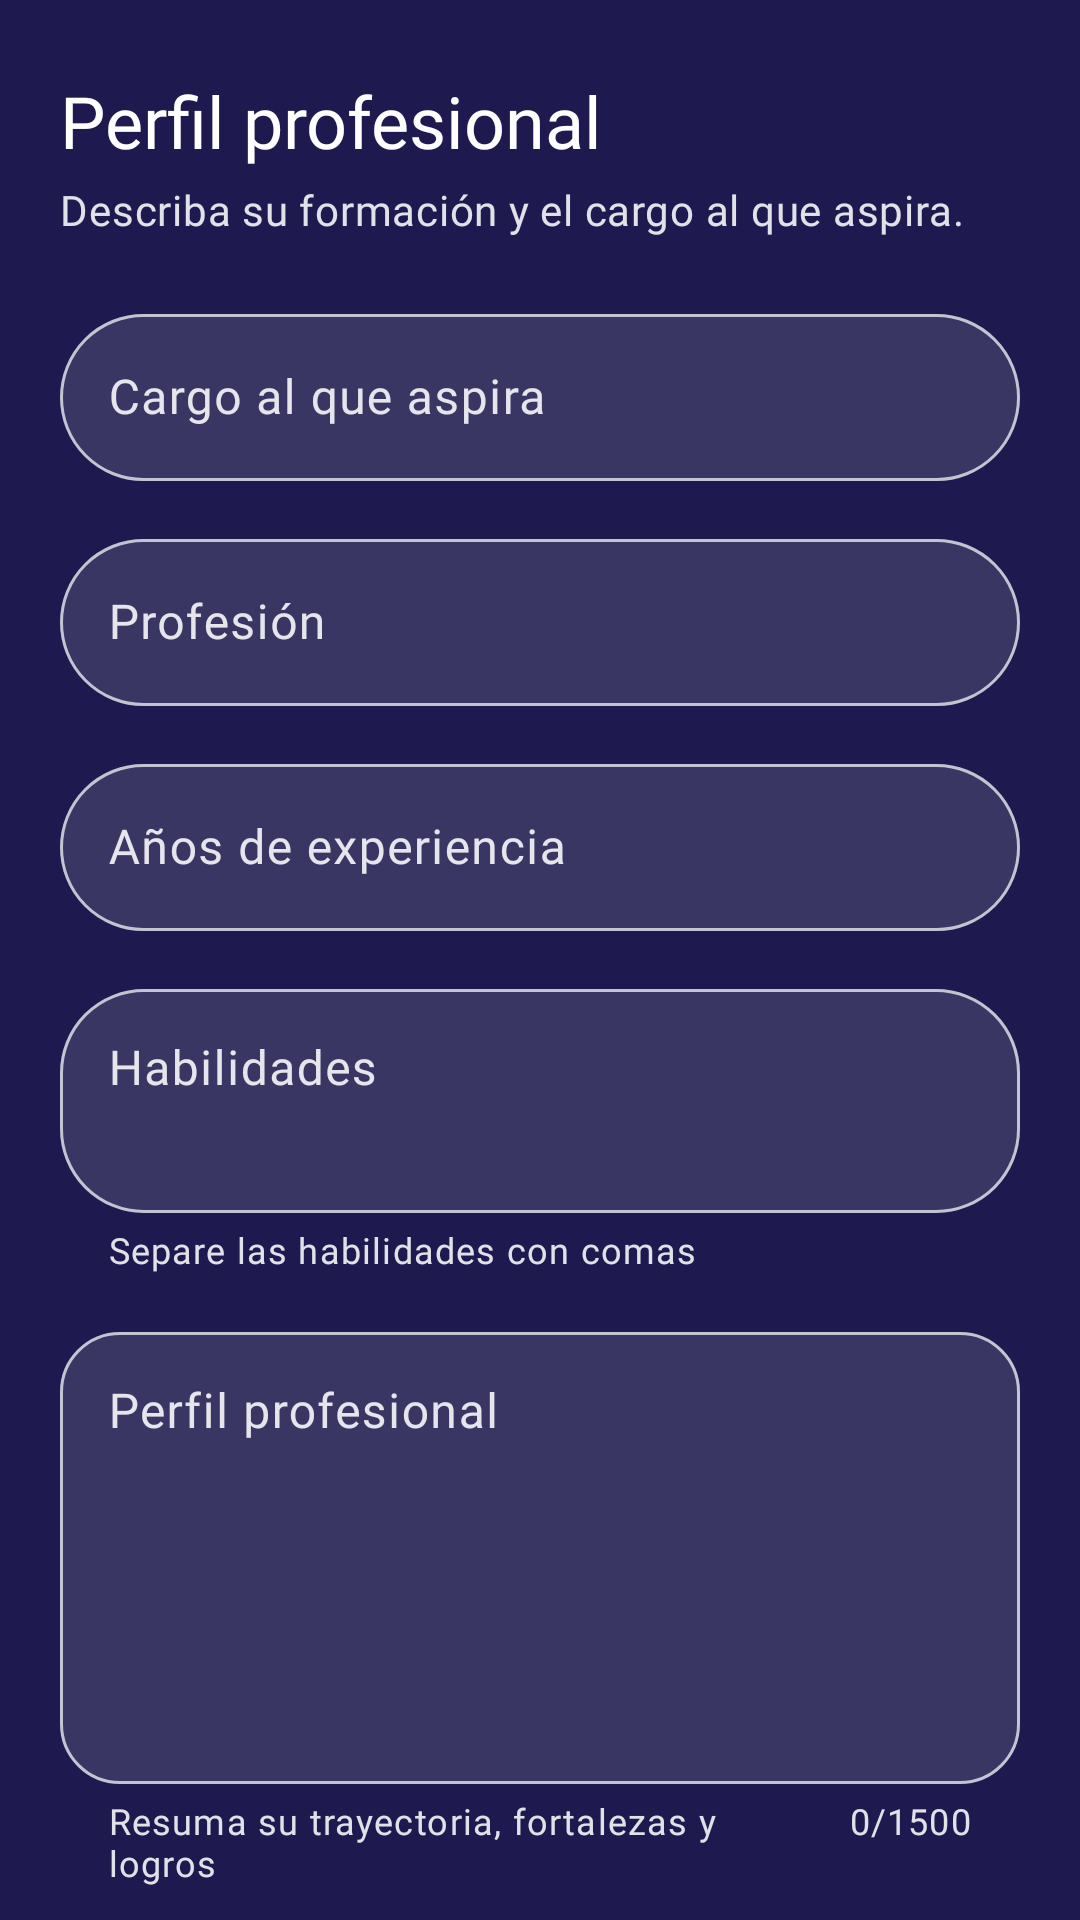

Reconstruct the res/layout file that produces this screen, plus the resources it refers to.
<!-- AndroidManifest.xml: application theme Theme.Formulario -->
<!-- res/layout/paso_profesional.xml -->
<?xml version="1.0" encoding="utf-8"?>
<androidx.core.widget.NestedScrollView xmlns:android="http://schemas.android.com/apk/res/android"
    xmlns:app="http://schemas.android.com/apk/res-auto"
    android:layout_width="match_parent"
    android:layout_height="match_parent"
    android:fillViewport="true">

    <LinearLayout style="@style/Formulario.ContenedorPaso">

        <TextView
            style="@style/Formulario.TituloPaso"
            android:text="@string/titulo_paso_profesional" />

        <TextView
            style="@style/Formulario.DescripcionPaso"
            android:text="@string/desc_paso_profesional" />

        <com.google.android.material.textfield.TextInputLayout
            style="@style/Widget.Formulario.Campo"
            android:hint="@string/campo_cargo_aspira">

            <com.google.android.material.textfield.TextInputEditText
                android:id="@+id/etCargoAspira"
                android:layout_width="match_parent"
                android:layout_height="wrap_content"
                android:imeOptions="actionNext"
                android:inputType="textCapSentences"
                android:maxLength="100" />
        </com.google.android.material.textfield.TextInputLayout>

        <com.google.android.material.textfield.TextInputLayout
            style="@style/Widget.Formulario.Campo"
            android:hint="@string/campo_profesion">

            <com.google.android.material.textfield.TextInputEditText
                android:id="@+id/etProfesion"
                android:layout_width="match_parent"
                android:layout_height="wrap_content"
                android:imeOptions="actionNext"
                android:inputType="textCapSentences"
                android:maxLength="100" />
        </com.google.android.material.textfield.TextInputLayout>

        <com.google.android.material.textfield.TextInputLayout
            style="@style/Widget.Formulario.Campo"
            android:hint="@string/campo_anios">

            <com.google.android.material.textfield.TextInputEditText
                android:id="@+id/etAniosExperiencia"
                android:layout_width="match_parent"
                android:layout_height="wrap_content"
                android:imeOptions="actionNext"
                android:inputType="number"
                android:maxLength="2" />
        </com.google.android.material.textfield.TextInputLayout>

        <com.google.android.material.textfield.TextInputLayout
            style="@style/Widget.Formulario.Campo"
            android:hint="@string/campo_habilidades"
            app:helperText="@string/ayuda_habilidades">

            <com.google.android.material.textfield.TextInputEditText
                android:id="@+id/etHabilidades"
                android:layout_width="match_parent"
                android:layout_height="wrap_content"
                android:gravity="top|start"
                android:inputType="textMultiLine|textCapSentences"
                android:maxLength="500"
                android:minLines="2" />
        </com.google.android.material.textfield.TextInputLayout>

        <com.google.android.material.textfield.TextInputLayout
            style="@style/Widget.Formulario.CampoExtenso"
            android:hint="@string/campo_perfil"
            app:helperText="@string/ayuda_perfil">

            <com.google.android.material.textfield.TextInputEditText
                android:id="@+id/etPerfilProfesional"
                android:layout_width="match_parent"
                android:layout_height="wrap_content"
                android:gravity="top|start"
                android:inputType="textMultiLine|textCapSentences"
                android:maxLength="@integer/max_texto_extenso"
                android:minLines="6" />
        </com.google.android.material.textfield.TextInputLayout>
    </LinearLayout>
</androidx.core.widget.NestedScrollView>
<!-- resources referenced by this layout -->
<resources>
  <integer name="max_texto_extenso">1500</integer>
  <string name="ayuda_habilidades">Separe las habilidades con comas</string>
  <string name="ayuda_perfil">Resuma su trayectoria, fortalezas y logros</string>
  <string name="campo_anios">Años de experiencia</string>
  <string name="campo_cargo_aspira">Cargo al que aspira</string>
  <string name="campo_habilidades">Habilidades</string>
  <string name="campo_perfil">Perfil profesional</string>
  <string name="campo_profesion">Profesión</string>
  <string name="desc_paso_profesional">Describa su formación y el cargo al que aspira.</string>
  <string name="titulo_paso_profesional">Perfil profesional</string>
  <style name="TextAppearance.Formulario.Secundario" parent="TextAppearance.Material3.BodyMedium">
          <item name="fontFamily">@font/quicksand_light</item>
          <item name="android:fontFamily">@font/quicksand_light</item>
      </style>
  <color name="blanco_campo">#1FFFFFFF</color>
  <style name="TextAppearance.Formulario.BodySmall" parent="TextAppearance.Material3.BodySmall">
          <item name="fontFamily">@font/quicksand_light</item>
          <item name="android:fontFamily">@font/quicksand_light</item>
      </style>
  <color name="blanco">#FFFFFF</color>
  <color name="indigo">#3B2F9E</color>
  <color name="blanco_pista">#33FFFFFF</color>
  <color name="lavanda">#D6D0FF</color>
  <color name="indigo_profundo">#1E1A4F</color>
  <color name="blanco_secundario">#DEFFFFFF</color>
  <color name="blanco_borde">#8CFFFFFF</color>
  <color name="blanco_borde_suave">#40FFFFFF</color>
  <color name="error_claro">#FFB4C4</color>
  <color name="sobre_error">#5C0A22</color>
  <color name="lavanda_clara">#F3F0FF</color>
  <color name="indigo_medio">#5B4BD6</color>
  <style name="TextAppearance.Formulario.HeadlineSmall" parent="TextAppearance.Material3.HeadlineSmall">
          <item name="fontFamily">@font/quicksand_bold</item>
          <item name="android:fontFamily">@font/quicksand_bold</item>
      </style>
  <style name="TextAppearance.Formulario.TitleLarge" parent="TextAppearance.Material3.TitleLarge">
          <item name="fontFamily">@font/quicksand_bold</item>
          <item name="android:fontFamily">@font/quicksand_bold</item>
      </style>
  <style name="TextAppearance.Formulario.TitleMedium" parent="TextAppearance.Material3.TitleMedium">
          <item name="fontFamily">@font/quicksand_semibold</item>
          <item name="android:fontFamily">@font/quicksand_semibold</item>
      </style>
  <style name="TextAppearance.Formulario.TitleSmall" parent="TextAppearance.Material3.TitleSmall">
          <item name="fontFamily">@font/quicksand_semibold</item>
          <item name="android:fontFamily">@font/quicksand_semibold</item>
      </style>
  <style name="TextAppearance.Formulario.LabelLarge" parent="TextAppearance.Material3.LabelLarge">
          <item name="fontFamily">@font/quicksand_semibold</item>
          <item name="android:fontFamily">@font/quicksand_semibold</item>
      </style>
  <style name="TextAppearance.Formulario.LabelMedium" parent="TextAppearance.Material3.LabelMedium">
          <item name="fontFamily">@font/quicksand_semibold</item>
          <item name="android:fontFamily">@font/quicksand_semibold</item>
      </style>
  <style name="TextAppearance.Formulario.LabelSmall" parent="TextAppearance.Material3.LabelSmall">
          <item name="fontFamily">@font/quicksand_semibold</item>
          <item name="android:fontFamily">@font/quicksand_semibold</item>
      </style>
  <style name="TextAppearance.Formulario.BodyLarge" parent="TextAppearance.Material3.BodyLarge">
          <item name="fontFamily">@font/quicksand_regular</item>
          <item name="android:fontFamily">@font/quicksand_regular</item>
      </style>
  <style name="TextAppearance.Formulario.BodyMedium" parent="TextAppearance.Material3.BodyMedium">
          <item name="fontFamily">@font/quicksand_regular</item>
          <item name="android:fontFamily">@font/quicksand_regular</item>
      </style>
</resources>
